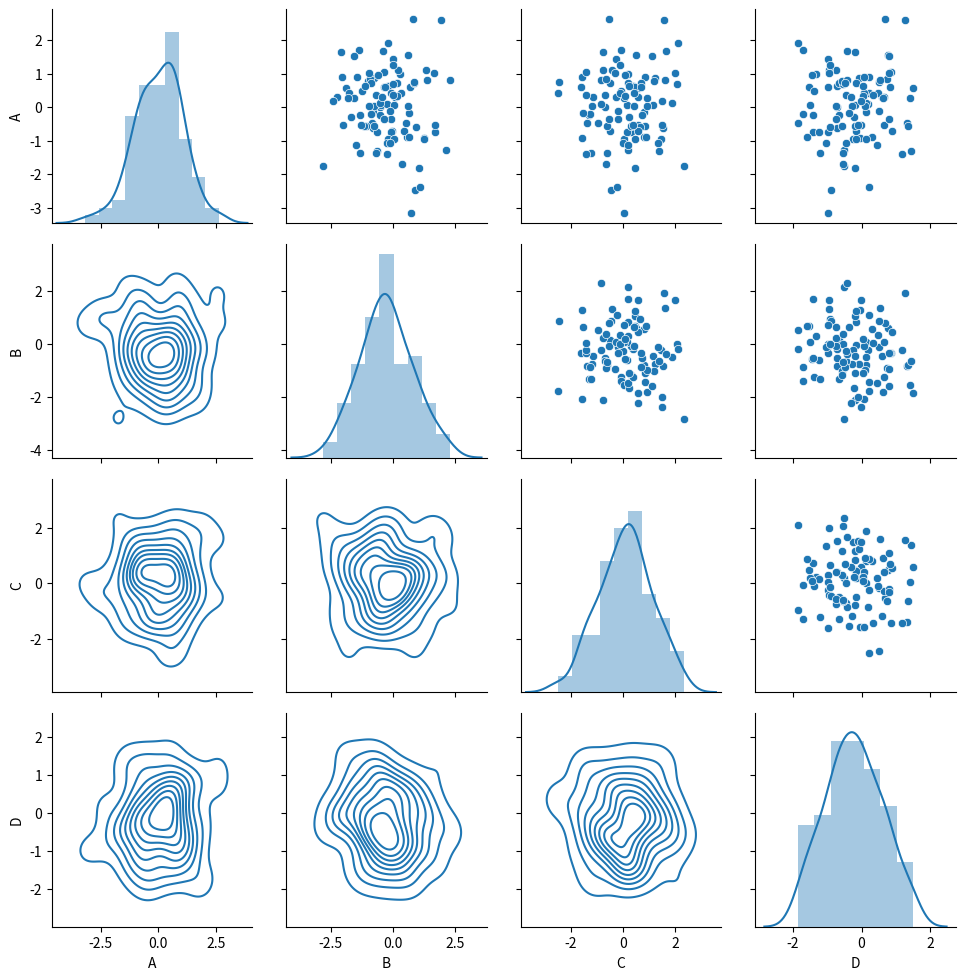

Write the Python code that produced this figure.
import seaborn as sns
from matplotlib import pyplot
import pandas, numpy


df = pandas.DataFrame(numpy.random.randn(100, 4), columns='A B C D'.split())


grid = sns.PairGrid(df)
# grid.map(sns.scatterplot)
grid.map_diag(sns.distplot)
grid.map_upper(sns.scatterplot)
grid.map_lower(sns.kdeplot)

pyplot.show()